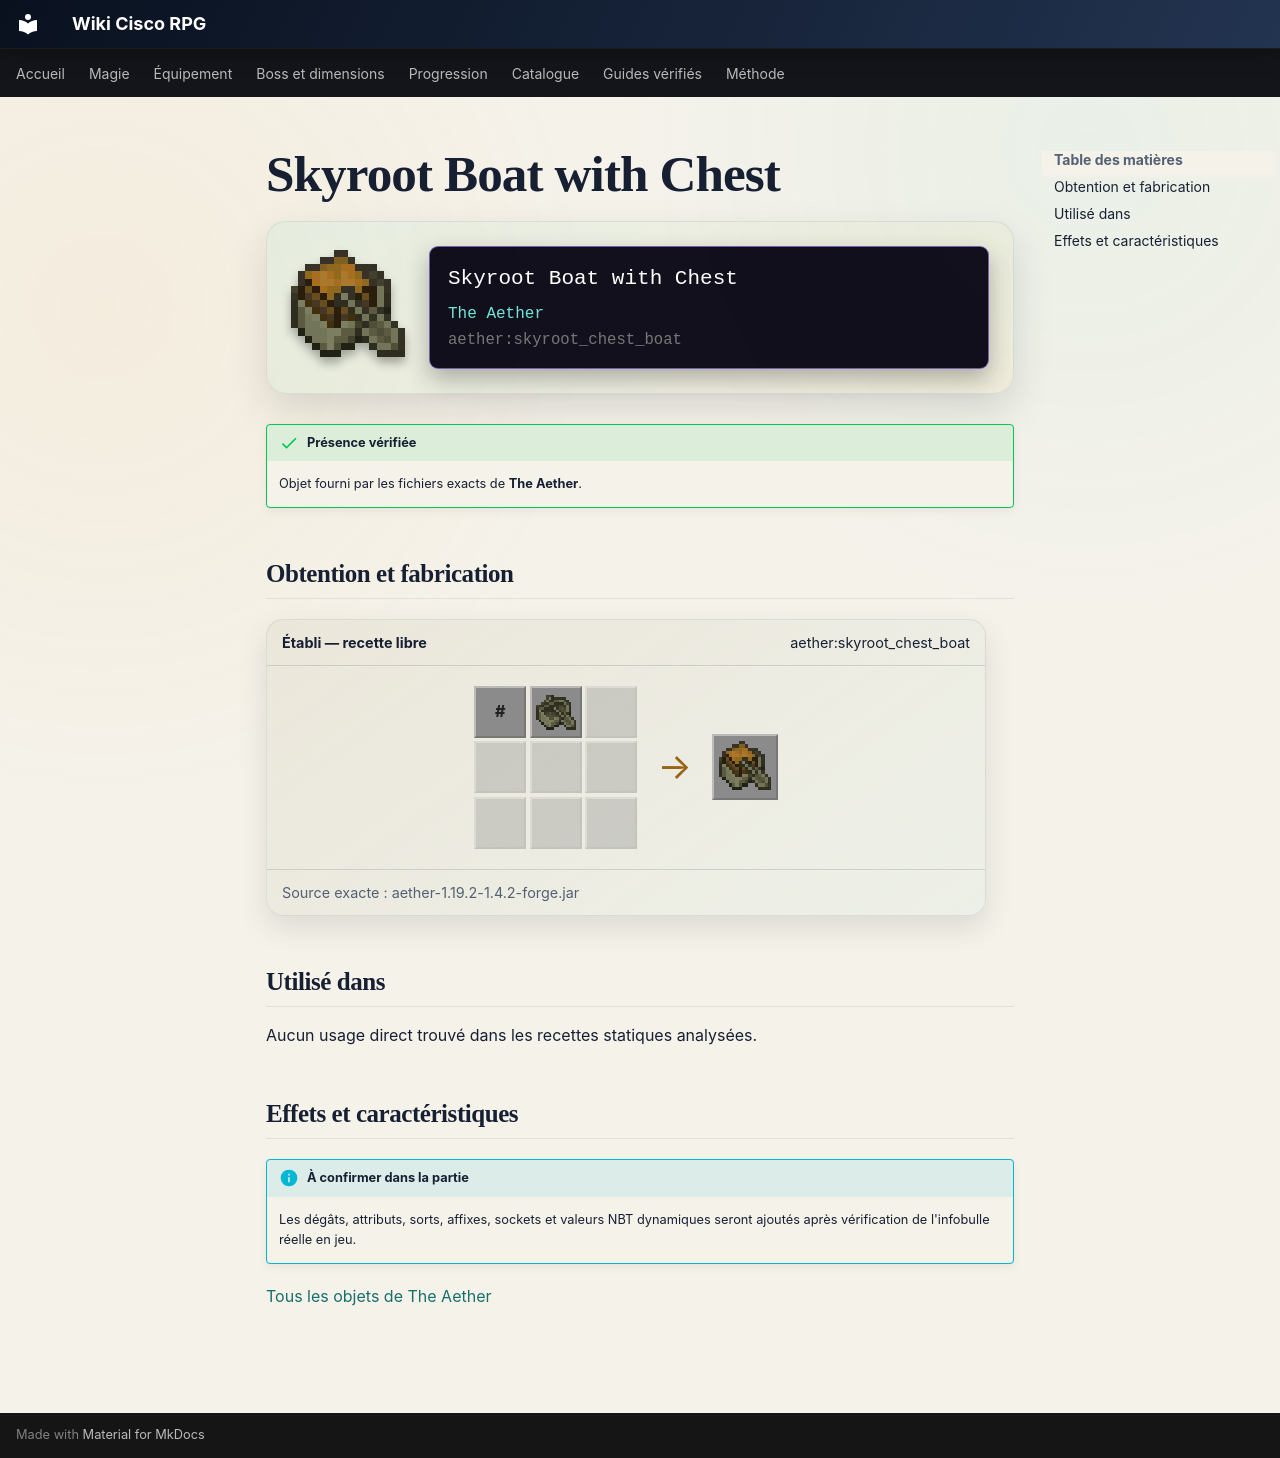

repository: Kloups-Dev/wiki-cisco-rpg · page: catalogue/objets/aether/skyroot_chest_boat/index.html · generator: mkdocs

# Skyroot Boat with Chest

<div class="mc-item-showcase">
<img class="mc-item-icon" src="../../../../assets/generated/items/aether/skyroot_chest_boat.png" alt="Skyroot Boat with Chest">
<div class="mc-tooltip-card">
<div class="mc-tooltip-card__name">Skyroot Boat with Chest</div>
<div class="mc-tooltip-card__mod">The Aether</div>
<div class="mc-tooltip-card__id">aether:skyroot_chest_boat</div>
</div>
</div>

!!! success "Présence vérifiée"
    Objet fourni par les fichiers exacts de **The Aether**.

## Obtention et fabrication

<div class="jei-recipe"><div class="jei-recipe__head"><strong>Établi — recette libre</strong><span>aether:skyroot_chest_boat</span></div><div class="jei-recipe__body"><div class="jei-grid"><span class="jei-slot jei-slot--tag" title="#forge:chests/wooden">#</span><a class="jei-slot" href="../../../../catalogue/objets/aether/skyroot_boat/" title="Skyroot Boat (aether:skyroot_boat)"><img src="../../../../assets/generated/items/aether/skyroot_boat.png" alt="" loading="lazy"></a><span class="jei-slot jei-slot--empty"></span><span class="jei-slot jei-slot--empty"></span><span class="jei-slot jei-slot--empty"></span><span class="jei-slot jei-slot--empty"></span><span class="jei-slot jei-slot--empty"></span><span class="jei-slot jei-slot--empty"></span><span class="jei-slot jei-slot--empty"></span></div><span class="jei-arrow">→</span><span class="jei-slot jei-slot--result"><img src="../../../../assets/generated/items/aether/skyroot_chest_boat.png" alt=""></span></div><div class="jei-recipe__source">Source exacte : aether-1.19.2-1.4.2-forge.jar</div></div>

## Utilisé dans

Aucun usage direct trouvé dans les recettes statiques analysées.

## Effets et caractéristiques

!!! info "À confirmer dans la partie"
    Les dégâts, attributs, sorts, affixes, sockets et valeurs NBT dynamiques seront ajoutés après vérification de l'infobulle réelle en jeu.

[Tous les objets de The Aether](../../../contenu/aether.md)
